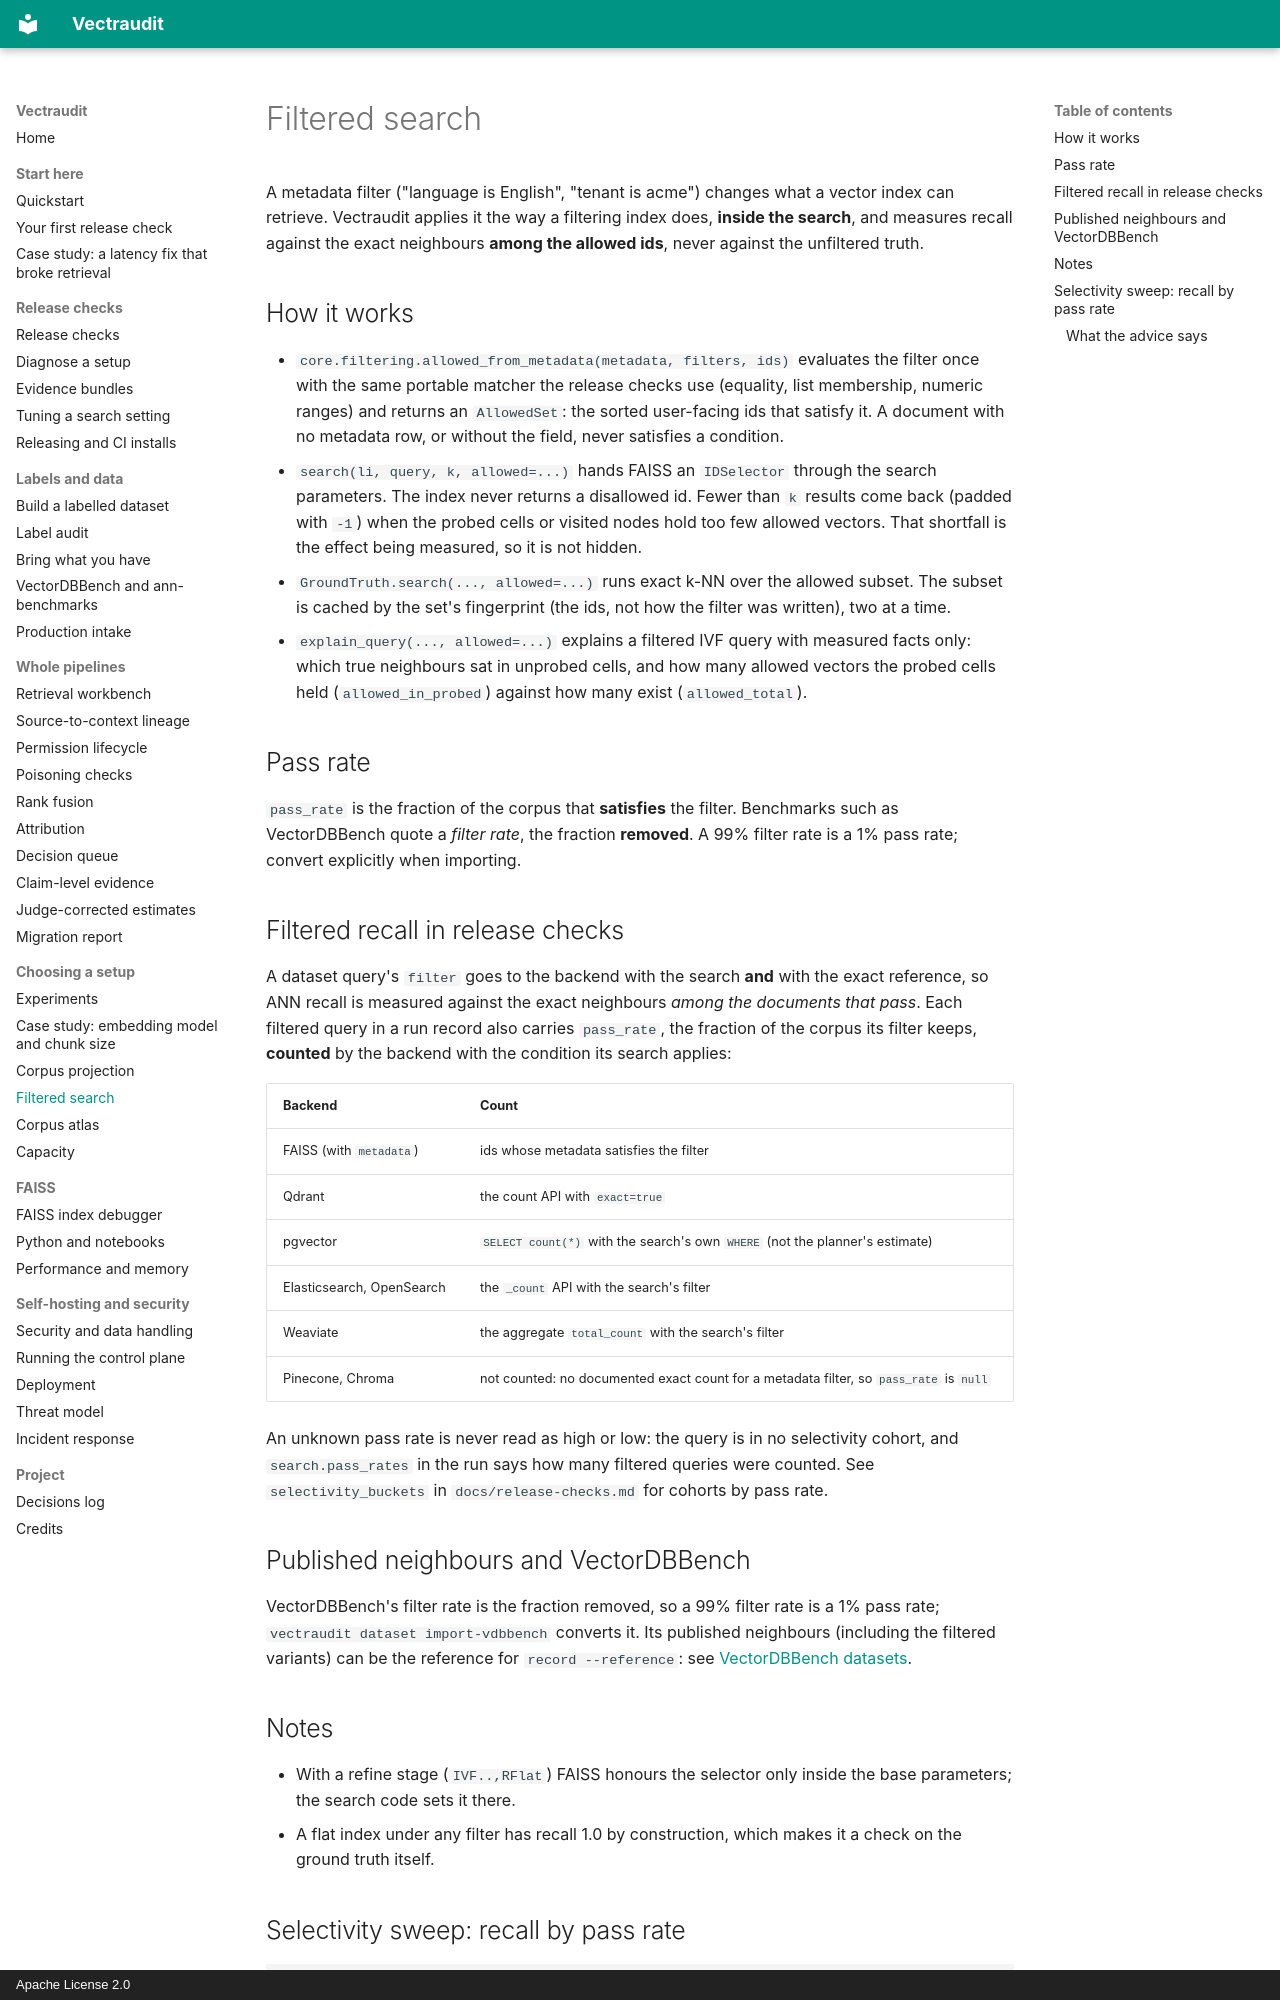

repository: rmnvg/Vectraudit · page: filtered-search/index.html · generator: mkdocs · copyright: Apache License 2.0

# Filtered search

A metadata filter ("language is English", "tenant is acme") changes what a vector index can
retrieve. Vectraudit applies it the way a filtering index does, **inside the search**, and
measures recall against the exact neighbours **among the allowed ids**, never against the
unfiltered truth.

## How it works

- `core.filtering.allowed_from_metadata(metadata, filters, ids)` evaluates the filter once
  with the same portable matcher the release checks use (equality, list membership, numeric
  ranges) and returns an `AllowedSet`: the sorted user-facing ids that satisfy it. A document
  with no metadata row, or without the field, never satisfies a condition.
- `search(li, query, k, allowed=...)` hands FAISS an `IDSelector` through the search
  parameters. The index never returns a disallowed id. Fewer than `k` results come back
  (padded with `-1`) when the probed cells or visited nodes hold too few allowed vectors.
  That shortfall is the effect being measured, so it is not hidden.
- `GroundTruth.search(..., allowed=...)` runs exact k-NN over the allowed subset. The subset
  is cached by the set's fingerprint (the ids, not how the filter was written), two at a time.
- `explain_query(..., allowed=...)` explains a filtered IVF query with measured facts only:
  which true neighbours sat in unprobed cells, and how many allowed vectors the probed cells
  held (`allowed_in_probed`) against how many exist (`allowed_total`).

## Pass rate

`pass_rate` is the fraction of the corpus that **satisfies** the filter. Benchmarks such as
VectorDBBench quote a *filter rate*, the fraction **removed**. A 99% filter rate is a 1% pass
rate; convert explicitly when importing.

## Filtered recall in release checks

A dataset query's `filter` goes to the backend with the search **and** with the exact
reference, so ANN recall is measured against the exact neighbours *among the documents that
pass*. Each filtered query in a run record also carries `pass_rate`, the fraction of the
corpus its filter keeps, **counted** by the backend with the condition its search applies:

| Backend | Count |
|---|---|
| FAISS (with `metadata`) | ids whose metadata satisfies the filter |
| Qdrant | the count API with `exact=true` |
| pgvector | `SELECT count(*)` with the search's own `WHERE` (not the planner's estimate) |
| Elasticsearch, OpenSearch | the `_count` API with the search's filter |
| Weaviate | the aggregate `total_count` with the search's filter |
| Pinecone, Chroma | not counted: no documented exact count for a metadata filter, so `pass_rate` is `null` |

An unknown pass rate is never read as high or low: the query is in no selectivity cohort, and
`search.pass_rates` in the run says how many filtered queries were counted. See
`selectivity_buckets` in `docs/release-checks.md` for cohorts by pass rate.

## Published neighbours and VectorDBBench

VectorDBBench's filter rate is the fraction removed, so a 99% filter rate is a 1% pass rate;
`vectraudit dataset import-vdbbench` converts it. Its published neighbours (including the
filtered variants) can be the reference for `record --reference`: see
[VectorDBBench datasets](vectordbbench.md).

## Notes

- With a refine stage (`IVF..,RFlat`) FAISS honours the selector only inside the base
  parameters; the search code sets it there.
- A flat index under any filter has recall 1.0 by construction, which makes it a check on the
  ground truth itself.
